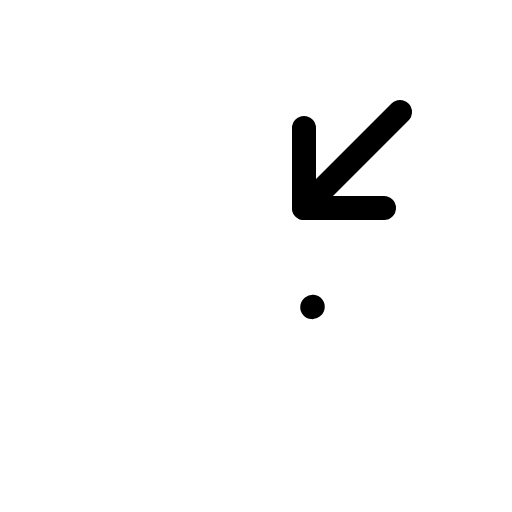
t = 0.00 s
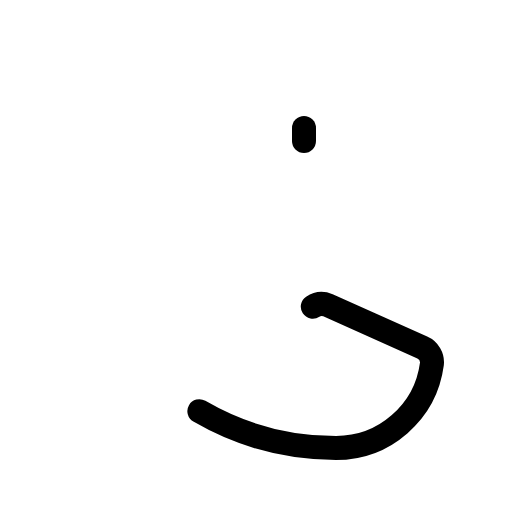
t = 0.60 s
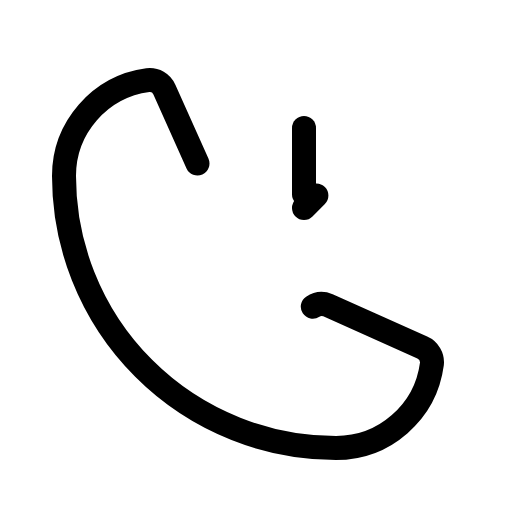
t = 0.98 s
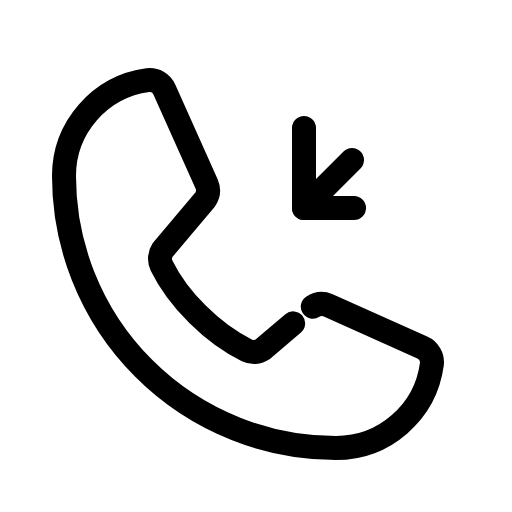
t = 1.35 s
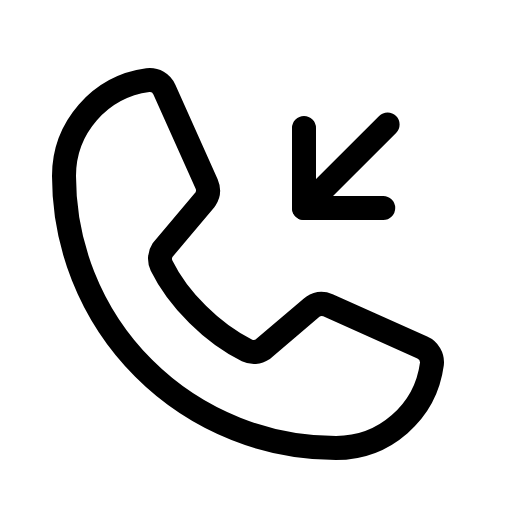
t = 1.73 s
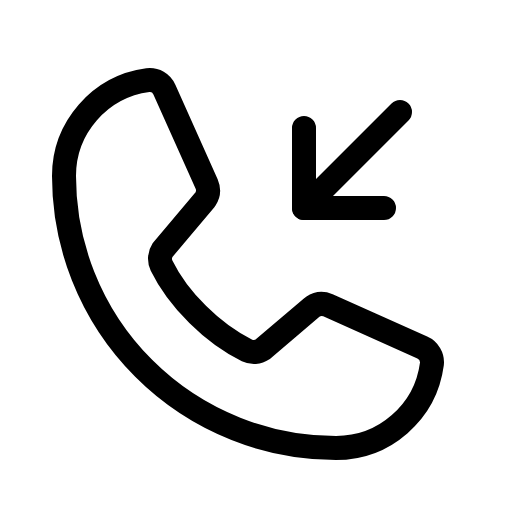
t = 2.10 s

The animated SVG that drew these frames (rendered in a browser with its animation timeline set to each time). Animation: 1 CSS @keyframes rule; one cycle of 2.10 s.

<svg xmlns="http://www.w3.org/2000/svg" viewBox="0 0 256 256">
  <style>
    .draw-line {
      stroke-dasharray: 1;
      stroke-dashoffset: 0;
    }
    svg:hover .draw-line {
      animation: phosphor-draw-in 1.5s ease-in-out forwards;
    }
    @keyframes phosphor-draw-in {
      from { stroke-dashoffset: 1; }
      to { stroke-dashoffset: 0; }
    }
  </style><rect width="256" height="256" fill="none"/><path d="M156.39,153.34a8,8,0,0,1,7.59-.69l47.16,21.13a8,8,0,0,1,4.8,8.3A48.33,48.33,0,0,1,168,224,136,136,0,0,1,32,88,48.33,48.33,0,0,1,73.92,40.06a8,8,0,0,1,8.3,4.8l21.13,47.2a8,8,0,0,1-.66,7.53L81.32,125a7.93,7.93,0,0,0-.54,7.81c8.27,16.93,25.77,34.22,42.75,42.41a7.92,7.92,0,0,0,7.83-.59Z" fill="none" stroke="currentColor" stroke-linecap="round" stroke-linejoin="round" stroke-width="12" class="draw-line" pathLength="1" style="animation-delay: 0s"/><polyline points="152 64 152 104 192 104" fill="none" stroke="currentColor" stroke-linecap="round" stroke-linejoin="round" stroke-width="12" class="draw-line" pathLength="1" style="animation-delay: 0.3s"/><line x1="152" y1="104" x2="200" y2="56" fill="none" stroke="currentColor" stroke-linecap="round" stroke-linejoin="round" stroke-width="12" class="draw-line" pathLength="1" style="animation-delay: 0.6s"/></svg>
